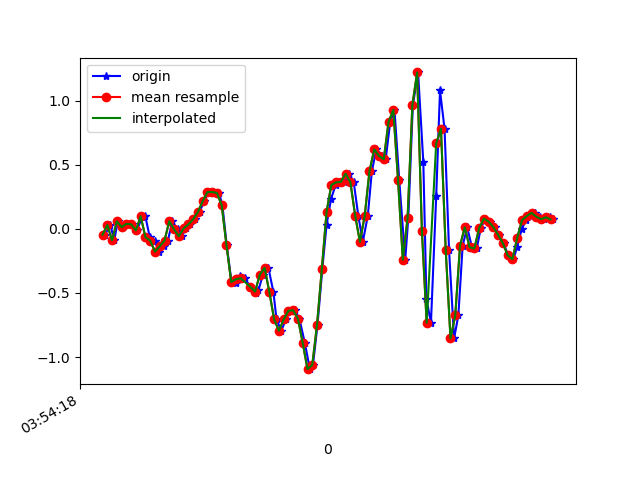

Values plotted in this chart, from the file beside it:
1618545258390, 1240934564140121, -0.045734122, -0.013972109, -0.026781062
1618545258413, 1240934583197737, 0.03001, 0.2841, -0.05244
1618545258429, 1240934602230521, -0.08972, -0.04329, -0.008455
1618545258444, 1240934621288137, 0.05811, 0.2206, -0.04389
1618545258464, 1240934640345737, 0.01291, -0.06528, 0.003762
1618545258483, 1240934659268537, 0.03857, -0.02252, -0.03045
1618545258504, 1240934678288457, 0.0349, 0.01535, 0.006206
1618545258524, 1240934697333209, -0.01275, -0.1203, 0.006206
1618545258546, 1240934716377945, 0.09232, 0.2182, -0.06099
1618545258559, 1240934735422681, 0.1033, -0.2156, -0.039
1618545258578, 1240934754442617, -0.06528, -0.07384, -0.1538
1618545258599, 1240934773440921, -0.09216, 0.08132, -0.1294
1618545258616, 1240934792482617, -0.1777, -0.1752, -0.1624
1618545258636, 1240934811524345, -0.1361, 0.2279, -0.1612
1618545258654, 1240934830541241, -0.09216, -0.1068, -0.105
1618545258673, 1240934849582969, 0.05933, 0.1876, -0.1453
1618545258695, 1240934868608729, -0.004195, 0.052, -0.07809
1618545258713, 1240934887624793, -0.05795, -0.1056, -0.04144
1618545258730, 1240934906665657, 0.003135, 0.1644, -0.0842
1618545258749, 1240934925706521, 0.03368, 0.1864, -0.1392
1618545258768, 1240934944747385, 0.074, 0.2218, -0.1893
1618545258787, 1240934963744025, 0.1302, 0.3403, -0.2455
1618545258806, 1240934982784025, 0.2145, 0.4344, -0.2711
1618545258825, 1240935001824089, 0.2866, 0.4979, -0.276
1618545258845, 1240935020864089, 0.2866, 0.6299, -0.2125
1618545258869, 1240935039904089, 0.2792, 0.8278, -0.1624
1618545258883, 1240935058919321, 0.1827, 0.9072, -0.07809
1618545258901, 1240935077947097, -0.1276, 0.8974, 0.007427
1618545258921, 1240935096986649, -0.4147, 0.8669, 0.06851
1618545258941, 1240935116026265, -0.4196, 0.8412, 0.1944
1618545258958, 1240935135040985, -0.3658, 0.8327, 0.3275
1618545258977, 1240935154080537, -0.3854, 0.7447, 0.5083
1618545259000, 1240935173108313, -0.4526, 0.6384, 0.6647
1618545259023, 1240935192147481, -0.4978, 0.5077, 0.8223
1618545259034, 1240935211161881, -0.4807, 0.3159, 0.997
1618545259053, 1240935230201113, -0.3573, 0.1436, 1.175
1618545259076, 1240935249240281, -0.3035, -0.02497, 1.313
1618545259097, 1240935268239449, -0.4941, -0.2192, 1.426
1618545259110, 1240935287278233, -0.7055, -0.4648, 1.557
1618545259130, 1240935306316953, -0.7947, -0.7116, 1.674
1618545259149, 1240935325355673, -0.7067, -0.8435, 1.74
1618545259168, 1240935344369625, -0.6383, -0.9119, 1.753
1618545259187, 1240935363405657, -0.6358, -0.9718, 1.77
1618545259206, 1240935382444313, -0.7018, -0.9804, 1.706
1618545259229, 1240935401458265, -0.8912, -0.9486, 1.55
1618545259250, 1240935420496921, -1.094, -0.8716, 1.337
1618545259263, 1240935439535577, -1.061, -0.7409, 1.112
1618545259282, 1240935458574233, -0.747, -0.5613, 0.8663
1618545259302, 1240935477614873, -0.3157, -0.3952, 0.5865
1618545259320, 1240935496628889, 0.03123, -0.262, 0.2762
1618545259339, 1240935515667609, 0.234, -0.1398, -0.04999
1618545259358, 1240935534706329, 0.3416, -0.02741, -0.3774
1618545259378, 1240935553745049, 0.3623, 0.05444, -0.7024
1618545259396, 1240935572778521, 0.366, 0.1387, -0.9748
1618545259415, 1240935591792153, 0.4295, 0.2536, -1.186
1618545259434, 1240935610830873, 0.3623, 0.3477, -1.357
1618545259453, 1240935629869465, 0.1033, 0.399, -1.541
1618545259472, 1240935648883225, -0.1019, 0.4149, -1.72
1618545259493, 1240935667914265, 0.1009, 0.4271, -1.851
1618545259510, 1240935686952729, 0.4491, 0.454, -1.922
1618545259529, 1240935705991193, 0.6189, 0.4307, -1.896
... 39 more rows
